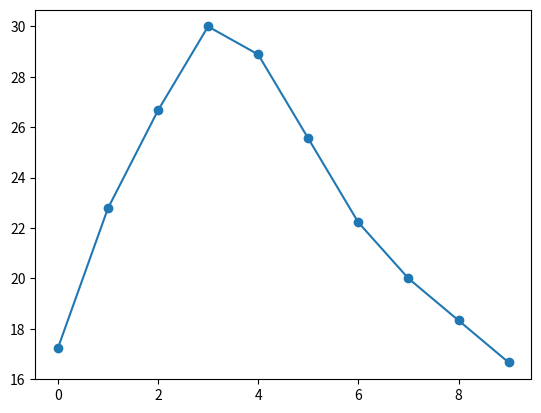

Here is the Python script that generated this plot:
import numpy as np

ftemp = [63, 73, 80, 86, 84, 78, 72, 68, 65, 62]

F = np.array(ftemp)
print(F)
F = (F - 32) * 5 / 9
print(F)

import matplotlib.pyplot as plt
plt.plot(F, marker='o')  
plt.show()

